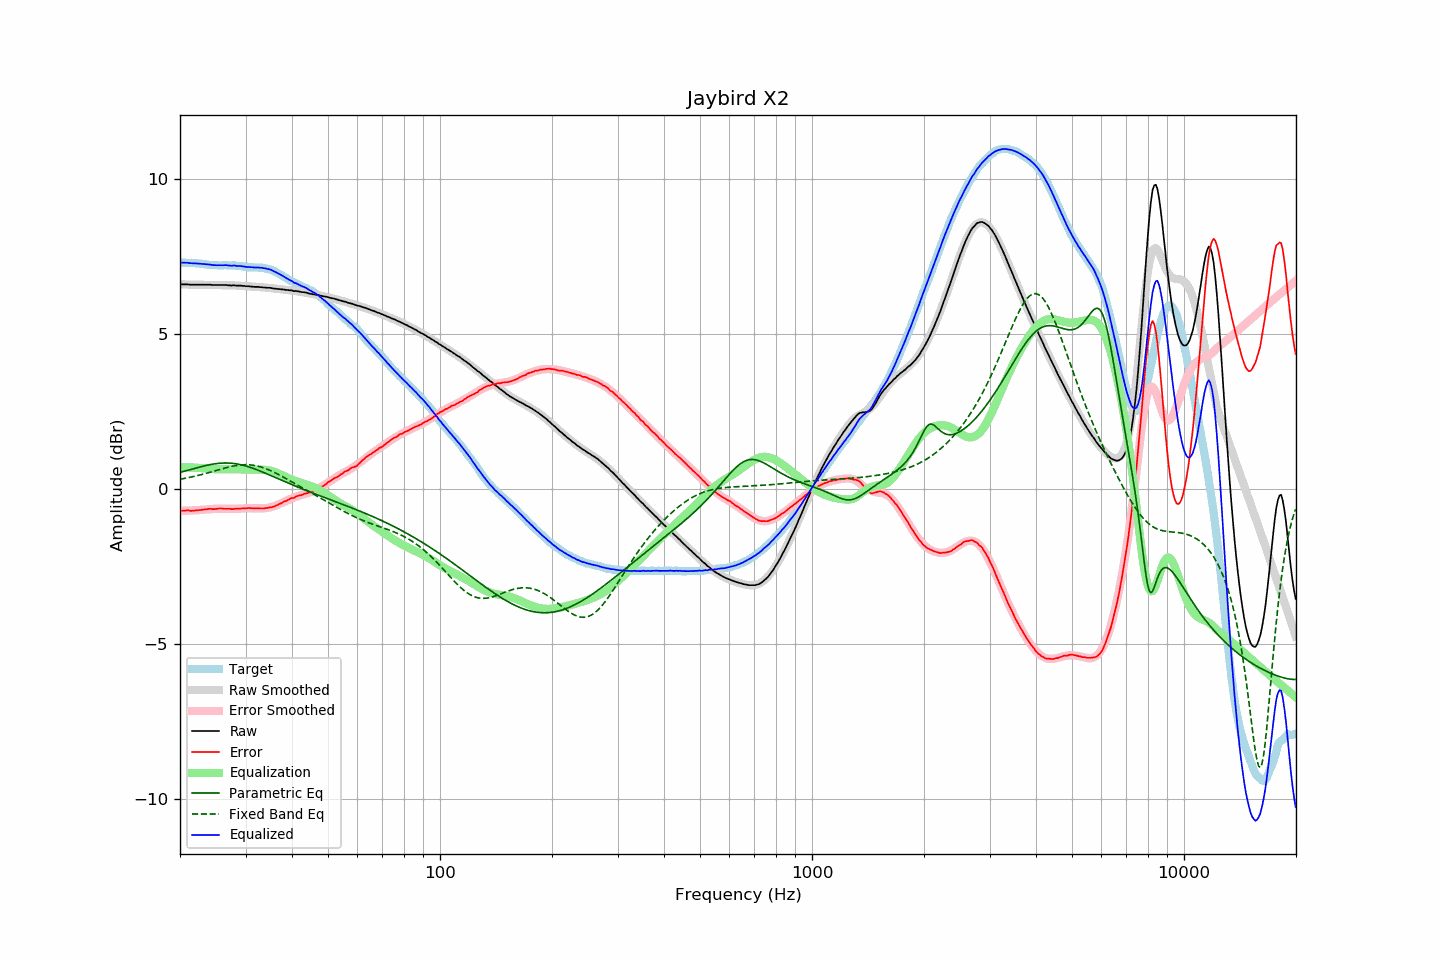

Source data for this figure (header and first rows):
frequency, raw, error, smoothed, error_smoothed, equalization, parametric_eq, fixed_band_eq, equalized_raw, equalized_smoothed, target
20.00, 6.59, -0.70, 6.59, -0.70, 0.70, 0.54, 0.31, 7.29, 7.29, 7.29
20.20, 6.59, -0.70, 6.59, -0.70, 0.70, 0.55, 0.32, 7.29, 7.29, 7.29
20.40, 6.59, -0.70, 6.59, -0.70, 0.70, 0.56, 0.33, 7.29, 7.29, 7.29
20.61, 6.59, -0.70, 6.59, -0.70, 0.70, 0.58, 0.34, 7.29, 7.29, 7.29
20.81, 6.59, -0.69, 6.59, -0.70, 0.70, 0.59, 0.35, 7.29, 7.29, 7.28
21.02, 6.59, -0.69, 6.59, -0.70, 0.70, 0.61, 0.36, 7.29, 7.28, 7.28
21.23, 6.58, -0.70, 6.59, -0.69, 0.69, 0.62, 0.37, 7.28, 7.28, 7.28
21.44, 6.58, -0.71, 6.59, -0.69, 0.69, 0.64, 0.38, 7.27, 7.28, 7.29
21.66, 6.58, -0.70, 6.58, -0.69, 0.69, 0.65, 0.40, 7.27, 7.28, 7.28
21.87, 6.58, -0.70, 6.58, -0.69, 0.69, 0.66, 0.41, 7.27, 7.27, 7.28
22.09, 6.58, -0.69, 6.58, -0.69, 0.69, 0.68, 0.42, 7.27, 7.27, 7.27
22.31, 6.58, -0.69, 6.58, -0.68, 0.68, 0.69, 0.43, 7.26, 7.26, 7.27
22.54, 6.58, -0.68, 6.58, -0.68, 0.68, 0.70, 0.45, 7.26, 7.26, 7.26
22.76, 6.58, -0.68, 6.58, -0.67, 0.67, 0.72, 0.46, 7.26, 7.26, 7.26
22.99, 6.58, -0.67, 6.58, -0.67, 0.67, 0.73, 0.47, 7.25, 7.25, 7.25
23.22, 6.58, -0.66, 6.58, -0.67, 0.67, 0.74, 0.49, 7.25, 7.25, 7.24
23.45, 6.58, -0.66, 6.58, -0.66, 0.66, 0.76, 0.50, 7.24, 7.24, 7.24
23.69, 6.58, -0.65, 6.58, -0.65, 0.65, 0.77, 0.51, 7.24, 7.23, 7.23
23.92, 6.58, -0.64, 6.58, -0.65, 0.65, 0.78, 0.53, 7.23, 7.23, 7.22
24.16, 6.58, -0.64, 6.58, -0.65, 0.65, 0.79, 0.54, 7.23, 7.22, 7.22
24.40, 6.57, -0.65, 6.58, -0.64, 0.64, 0.80, 0.56, 7.21, 7.22, 7.22
24.65, 6.57, -0.65, 6.58, -0.64, 0.64, 0.81, 0.57, 7.21, 7.22, 7.22
24.89, 6.57, -0.65, 6.57, -0.64, 0.64, 0.81, 0.59, 7.21, 7.21, 7.22
25.14, 6.57, -0.64, 6.57, -0.64, 0.64, 0.82, 0.60, 7.21, 7.21, 7.21
25.39, 6.57, -0.63, 6.57, -0.64, 0.64, 0.83, 0.62, 7.21, 7.21, 7.20
25.65, 6.57, -0.63, 6.57, -0.64, 0.64, 0.83, 0.63, 7.21, 7.21, 7.20
25.91, 6.57, -0.63, 6.57, -0.64, 0.64, 0.83, 0.65, 7.21, 7.21, 7.20
26.16, 6.57, -0.64, 6.57, -0.64, 0.64, 0.84, 0.66, 7.21, 7.21, 7.21
26.43, 6.57, -0.64, 6.57, -0.64, 0.64, 0.84, 0.68, 7.21, 7.21, 7.21
26.69, 6.57, -0.64, 6.57, -0.64, 0.64, 0.84, 0.69, 7.21, 7.21, 7.21
26.96, 6.56, -0.64, 6.56, -0.64, 0.64, 0.84, 0.70, 7.20, 7.20, 7.20
27.23, 6.56, -0.64, 6.56, -0.64, 0.64, 0.83, 0.71, 7.20, 7.20, 7.20
27.50, 6.55, -0.65, 6.56, -0.64, 0.64, 0.83, 0.73, 7.19, 7.20, 7.20
27.77, 6.56, -0.65, 6.56, -0.64, 0.64, 0.82, 0.74, 7.20, 7.20, 7.21
28.05, 6.56, -0.64, 6.56, -0.64, 0.64, 0.82, 0.75, 7.20, 7.20, 7.20
28.33, 6.55, -0.64, 6.55, -0.64, 0.64, 0.81, 0.76, 7.19, 7.19, 7.19
28.62, 6.55, -0.63, 6.55, -0.63, 0.63, 0.80, 0.76, 7.19, 7.19, 7.18
28.90, 6.55, -0.64, 6.55, -0.63, 0.63, 0.79, 0.77, 7.18, 7.18, 7.19
29.19, 6.55, -0.63, 6.55, -0.63, 0.63, 0.78, 0.78, 7.18, 7.17, 7.18
29.48, 6.54, -0.63, 6.54, -0.63, 0.63, 0.77, 0.78, 7.17, 7.17, 7.17
29.78, 6.54, -0.62, 6.54, -0.63, 0.63, 0.75, 0.78, 7.17, 7.16, 7.16
30.08, 6.53, -0.63, 6.54, -0.62, 0.62, 0.74, 0.78, 7.16, 7.16, 7.16
30.38, 6.53, -0.62, 6.53, -0.62, 0.62, 0.72, 0.78, 7.15, 7.16, 7.15
30.68, 6.53, -0.61, 6.53, -0.62, 0.62, 0.71, 0.78, 7.15, 7.15, 7.14
30.99, 6.52, -0.62, 6.52, -0.62, 0.62, 0.69, 0.78, 7.14, 7.15, 7.14
31.30, 6.52, -0.62, 6.52, -0.62, 0.62, 0.67, 0.77, 7.14, 7.14, 7.14
31.61, 6.51, -0.63, 6.52, -0.62, 0.62, 0.65, 0.76, 7.14, 7.14, 7.14
31.93, 6.51, -0.62, 6.51, -0.62, 0.62, 0.64, 0.75, 7.14, 7.14, 7.13
32.24, 6.51, -0.63, 6.51, -0.62, 0.62, 0.62, 0.74, 7.14, 7.13, 7.14
32.57, 6.51, -0.62, 6.51, -0.63, 0.63, 0.59, 0.73, 7.14, 7.13, 7.13
32.89, 6.50, -0.63, 6.50, -0.63, 0.63, 0.57, 0.71, 7.13, 7.13, 7.13
33.22, 6.50, -0.63, 6.50, -0.62, 0.62, 0.55, 0.70, 7.13, 7.12, 7.13
33.55, 6.49, -0.63, 6.49, -0.62, 0.62, 0.53, 0.68, 7.11, 7.12, 7.12
33.89, 6.49, -0.62, 6.49, -0.62, 0.62, 0.51, 0.66, 7.11, 7.11, 7.11
34.23, 6.48, -0.61, 6.48, -0.61, 0.61, 0.49, 0.64, 7.09, 7.10, 7.09
34.57, 6.48, -0.61, 6.48, -0.60, 0.60, 0.47, 0.62, 7.08, 7.08, 7.09
34.92, 6.48, -0.59, 6.47, -0.59, 0.59, 0.44, 0.60, 7.07, 7.07, 7.07
35.27, 6.47, -0.59, 6.47, -0.58, 0.58, 0.42, 0.58, 7.05, 7.05, 7.06
35.62, 6.46, -0.57, 6.46, -0.56, 0.56, 0.40, 0.55, 7.03, 7.03, 7.03
35.97, 6.45, -0.56, 6.46, -0.55, 0.55, 0.37, 0.53, 7.00, 7.00, 7.01
... 635 more rows
